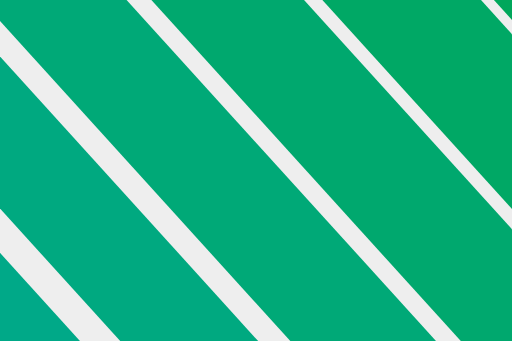
t = 0.00 s
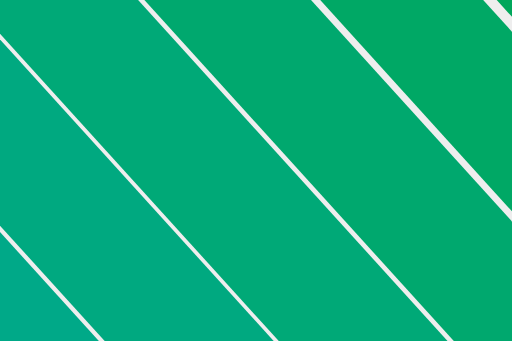
t = 0.42 s
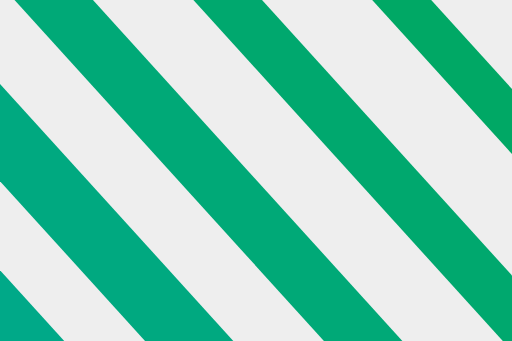
t = 1.25 s
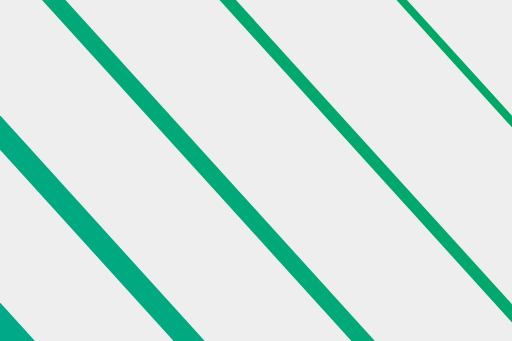
t = 1.67 s
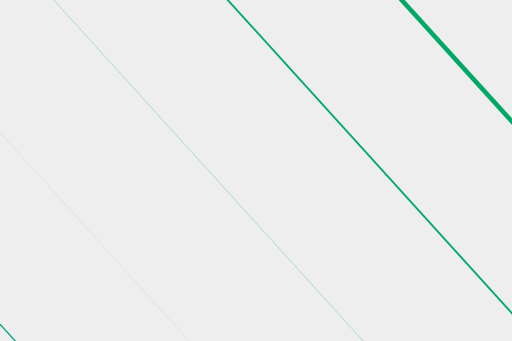
t = 2.08 s
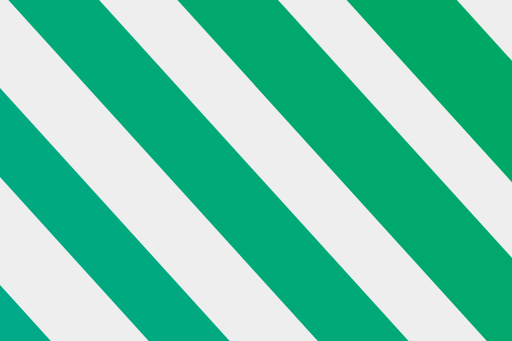
t = 2.92 s

The animated SVG that drew these frames (rendered in a browser with its animation timeline set to each time). Animation: 31 SMIL elements (animate=31); one cycle of 3.33 s, repeats indefinitely.

<svg xmlns="http://www.w3.org/2000/svg" style="margin:auto;background:#eee;z-index:1;position:relative" width="300" height="200" preserveAspectRatio="xMidYMid" viewBox="0 0 300 200" display="block"><g fill="none"><path d="M-2000-102.04L0 2102.04"><animate attributeName="stroke-width" dur="3.3333333333333335s" repeatCount="indefinite" keyTimes="0;0.5;1" values="0;73.46938775510205;0" begin="0s" calcMode="spline" keySplines="0.3 0 0.7 1;0.3 0 0.7 1"/></path><path d="M-1897.96-102.04l2000 2204.08" stroke="#009be4" stroke-width="2.999"><animate attributeName="stroke-width" dur="3.3333333333333335s" repeatCount="indefinite" keyTimes="0;0.5;1" values="0;73.46938775510205;0" begin="-0.06802721088435373s" calcMode="spline" keySplines="0.3 0 0.7 1;0.3 0 0.7 1"/></path><path d="M-1795.918-102.04l2000 2204.08" stroke="#009de2" stroke-width="5.998"><animate attributeName="stroke-width" dur="3.3333333333333335s" repeatCount="indefinite" keyTimes="0;0.5;1" values="0;73.46938775510205;0" begin="-0.13605442176870747s" calcMode="spline" keySplines="0.3 0 0.7 1;0.3 0 0.7 1"/></path><path d="M-1693.878-102.04l2000 2204.08" stroke="#009ee0" stroke-width="8.996"><animate attributeName="stroke-width" dur="3.3333333333333335s" repeatCount="indefinite" keyTimes="0;0.5;1" values="0;73.46938775510205;0" begin="-0.20408163265306123s" calcMode="spline" keySplines="0.3 0 0.7 1;0.3 0 0.7 1"/></path><path d="M-1591.837-102.04l2000 2204.08" stroke="#00a0dc" stroke-width="11.995"><animate attributeName="stroke-width" dur="3.3333333333333335s" repeatCount="indefinite" keyTimes="0;0.5;1" values="0;73.46938775510205;0" begin="-0.27210884353741494s" calcMode="spline" keySplines="0.3 0 0.7 1;0.3 0 0.7 1"/></path><path d="M-1489.796-102.04l2000 2204.08" stroke="#00a1d9" stroke-width="14.994"><animate attributeName="stroke-width" dur="3.3333333333333335s" repeatCount="indefinite" keyTimes="0;0.5;1" values="0;73.46938775510205;0" begin="-0.34013605442176875s" calcMode="spline" keySplines="0.3 0 0.7 1;0.3 0 0.7 1"/></path><path d="M-1387.755-102.04l2000 2204.08" stroke="#00a3d5" stroke-width="17.993"><animate attributeName="stroke-width" dur="3.3333333333333335s" repeatCount="indefinite" keyTimes="0;0.5;1" values="0;73.46938775510205;0" begin="-0.40816326530612246s" calcMode="spline" keySplines="0.3 0 0.7 1;0.3 0 0.7 1"/></path><path d="M-1285.714-102.04l2000 2204.08" stroke="#00a4d0" stroke-width="20.991"><animate attributeName="stroke-width" dur="3.3333333333333335s" repeatCount="indefinite" keyTimes="0;0.5;1" values="0;73.46938775510205;0" begin="-0.47619047619047616s" calcMode="spline" keySplines="0.3 0 0.7 1;0.3 0 0.7 1"/></path><path d="M-1183.673-102.04l2000 2204.08" stroke="#00a5cb" stroke-width="23.99"><animate attributeName="stroke-width" dur="3.3333333333333335s" repeatCount="indefinite" keyTimes="0;0.5;1" values="0;73.46938775510205;0" begin="-0.5442176870748299s" calcMode="spline" keySplines="0.3 0 0.7 1;0.3 0 0.7 1"/></path><path d="M-1081.633-102.04l2000 2204.08" stroke="#00a6c5" stroke-width="26.989"><animate attributeName="stroke-width" dur="3.3333333333333335s" repeatCount="indefinite" keyTimes="0;0.5;1" values="0;73.46938775510205;0" begin="-0.6122448979591837s" calcMode="spline" keySplines="0.3 0 0.7 1;0.3 0 0.7 1"/></path><path d="M-979.592-102.04l2000 2204.08" stroke="#00a6bf" stroke-width="29.988"><animate attributeName="stroke-width" dur="3.3333333333333335s" repeatCount="indefinite" keyTimes="0;0.5;1" values="0;73.46938775510205;0" begin="-0.6802721088435375s" calcMode="spline" keySplines="0.3 0 0.7 1;0.3 0 0.7 1"/></path><path d="M-877.551-102.04l2000 2204.08" stroke="#00a7b8" stroke-width="32.986"><animate attributeName="stroke-width" dur="3.3333333333333335s" repeatCount="indefinite" keyTimes="0;0.5;1" values="0;73.46938775510205;0" begin="-0.7482993197278912s" calcMode="spline" keySplines="0.3 0 0.7 1;0.3 0 0.7 1"/></path><path d="M-775.51-102.04l2000 2204.08" stroke="#00a8b1" stroke-width="35.985"><animate attributeName="stroke-width" dur="3.3333333333333335s" repeatCount="indefinite" keyTimes="0;0.5;1" values="0;73.46938775510205;0" begin="-0.8163265306122449s" calcMode="spline" keySplines="0.3 0 0.7 1;0.3 0 0.7 1"/></path><path d="M-673.47-102.04l2000 2204.08" stroke="#00a8a9" stroke-width="38.984"><animate attributeName="stroke-width" dur="3.3333333333333335s" repeatCount="indefinite" keyTimes="0;0.5;1" values="0;73.46938775510205;0" begin="-0.8843537414965987s" calcMode="spline" keySplines="0.3 0 0.7 1;0.3 0 0.7 1"/></path><path d="M-571.429-102.04l2000 2204.08" stroke="#00a9a1" stroke-width="41.983"><animate attributeName="stroke-width" dur="3.3333333333333335s" repeatCount="indefinite" keyTimes="0;0.5;1" values="0;73.46938775510205;0" begin="-0.9523809523809523s" calcMode="spline" keySplines="0.3 0 0.7 1;0.3 0 0.7 1"/></path><path d="M-469.388-102.04l2000 2204.08" stroke="#00a999" stroke-width="44.981"><animate attributeName="stroke-width" dur="3.3333333333333335s" repeatCount="indefinite" keyTimes="0;0.5;1" values="0;73.46938775510205;0" begin="-1.0204081632653061s" calcMode="spline" keySplines="0.3 0 0.7 1;0.3 0 0.7 1"/></path><path d="M-367.347-102.04l2000 2204.08" stroke="#00a991" stroke-width="47.98"><animate attributeName="stroke-width" dur="3.3333333333333335s" repeatCount="indefinite" keyTimes="0;0.5;1" values="0;73.46938775510205;0" begin="-1.0884353741496597s" calcMode="spline" keySplines="0.3 0 0.7 1;0.3 0 0.7 1"/></path><path d="M-265.306-102.04l2000 2204.08" stroke="#00a988" stroke-width="50.979"><animate attributeName="stroke-width" dur="3.3333333333333335s" repeatCount="indefinite" keyTimes="0;0.5;1" values="0;73.46938775510205;0" begin="-1.1564625850340136s" calcMode="spline" keySplines="0.3 0 0.7 1;0.3 0 0.7 1"/></path><path d="M-163.265-102.04l2000 2204.08" stroke="#00a980" stroke-width="53.978"><animate attributeName="stroke-width" dur="3.3333333333333335s" repeatCount="indefinite" keyTimes="0;0.5;1" values="0;73.46938775510205;0" begin="-1.2244897959183674s" calcMode="spline" keySplines="0.3 0 0.7 1;0.3 0 0.7 1"/></path><path d="M-61.224-102.04l2000 2204.08" stroke="#00a977" stroke-width="56.976"><animate attributeName="stroke-width" dur="3.3333333333333335s" repeatCount="indefinite" keyTimes="0;0.5;1" values="0;73.46938775510205;0" begin="-1.2925170068027212s" calcMode="spline" keySplines="0.3 0 0.7 1;0.3 0 0.7 1"/></path><path d="M40.816-102.04l2000 2204.08" stroke="#00a86e" stroke-width="59.975"><animate attributeName="stroke-width" dur="3.3333333333333335s" repeatCount="indefinite" keyTimes="0;0.5;1" values="0;73.46938775510205;0" begin="-1.360544217687075s" calcMode="spline" keySplines="0.3 0 0.7 1;0.3 0 0.7 1"/></path><path d="M142.857-102.04l2000 2204.08" stroke="#00a865" stroke-width="62.974"><animate attributeName="stroke-width" dur="3.3333333333333335s" repeatCount="indefinite" keyTimes="0;0.5;1" values="0;73.46938775510205;0" begin="-1.4285714285714286s" calcMode="spline" keySplines="0.3 0 0.7 1;0.3 0 0.7 1"/></path><path d="M244.898-102.04l2000 2204.08" stroke="#00a75b" stroke-width="65.973"><animate attributeName="stroke-width" dur="3.3333333333333335s" repeatCount="indefinite" keyTimes="0;0.5;1" values="0;73.46938775510205;0" begin="-1.4965986394557824s" calcMode="spline" keySplines="0.3 0 0.7 1;0.3 0 0.7 1"/></path><path d="M346.939-102.04l2000 2204.08" stroke="#00a752" stroke-width="68.971"><animate attributeName="stroke-width" dur="3.3333333333333335s" repeatCount="indefinite" keyTimes="0;0.5;1" values="0;73.46938775510205;0" begin="-1.5646258503401362s" calcMode="spline" keySplines="0.3 0 0.7 1;0.3 0 0.7 1"/></path><path d="M448.98-102.04l2000 2204.08" stroke="#01a649" stroke-width="71.97"><animate attributeName="stroke-width" dur="3.3333333333333335s" repeatCount="indefinite" keyTimes="0;0.5;1" values="0;73.46938775510205;0" begin="-1.6326530612244898s" calcMode="spline" keySplines="0.3 0 0.7 1;0.3 0 0.7 1"/></path><path d="M551.02-102.04l2000 2204.08" stroke="#27a540" stroke-width="71.97"><animate attributeName="stroke-width" dur="3.3333333333333335s" repeatCount="indefinite" keyTimes="0;0.5;1" values="0;73.46938775510205;0" begin="-1.7006802721088436s" calcMode="spline" keySplines="0.3 0 0.7 1;0.3 0 0.7 1"/></path><path d="M653.061-102.04l2000 2204.08" stroke="#3aa436" stroke-width="68.971"><animate attributeName="stroke-width" dur="3.3333333333333335s" repeatCount="indefinite" keyTimes="0;0.5;1" values="0;73.46938775510205;0" begin="-1.7687074829931975s" calcMode="spline" keySplines="0.3 0 0.7 1;0.3 0 0.7 1"/></path><path d="M755.102-102.04l2000 2204.08" stroke="#48a32c" stroke-width="65.973"><animate attributeName="stroke-width" dur="3.3333333333333335s" repeatCount="indefinite" keyTimes="0;0.5;1" values="0;73.46938775510205;0" begin="-1.8367346938775508s" calcMode="spline" keySplines="0.3 0 0.7 1;0.3 0 0.7 1"/></path><path d="M857.143-102.04l2000 2204.08" stroke="#55a121" stroke-width="62.974"><animate attributeName="stroke-width" dur="3.3333333333333335s" repeatCount="indefinite" keyTimes="0;0.5;1" values="0;73.46938775510205;0" begin="-1.9047619047619047s" calcMode="spline" keySplines="0.3 0 0.7 1;0.3 0 0.7 1"/></path><path d="M959.184-102.04l2000 2204.08" stroke="#61a014" stroke-width="59.975"><animate attributeName="stroke-width" dur="3.3333333333333335s" repeatCount="indefinite" keyTimes="0;0.5;1" values="0;73.46938775510205;0" begin="-1.9727891156462585s" calcMode="spline" keySplines="0.3 0 0.7 1;0.3 0 0.7 1"/></path><path d="M1061.224-102.04l2000 2204.08" stroke="#6b9e01" stroke-width="56.976"><animate attributeName="stroke-width" dur="3.3333333333333335s" repeatCount="indefinite" keyTimes="0;0.5;1" values="0;73.46938775510205;0" begin="-2.0408163265306123s" calcMode="spline" keySplines="0.3 0 0.7 1;0.3 0 0.7 1"/></path></g></svg>
